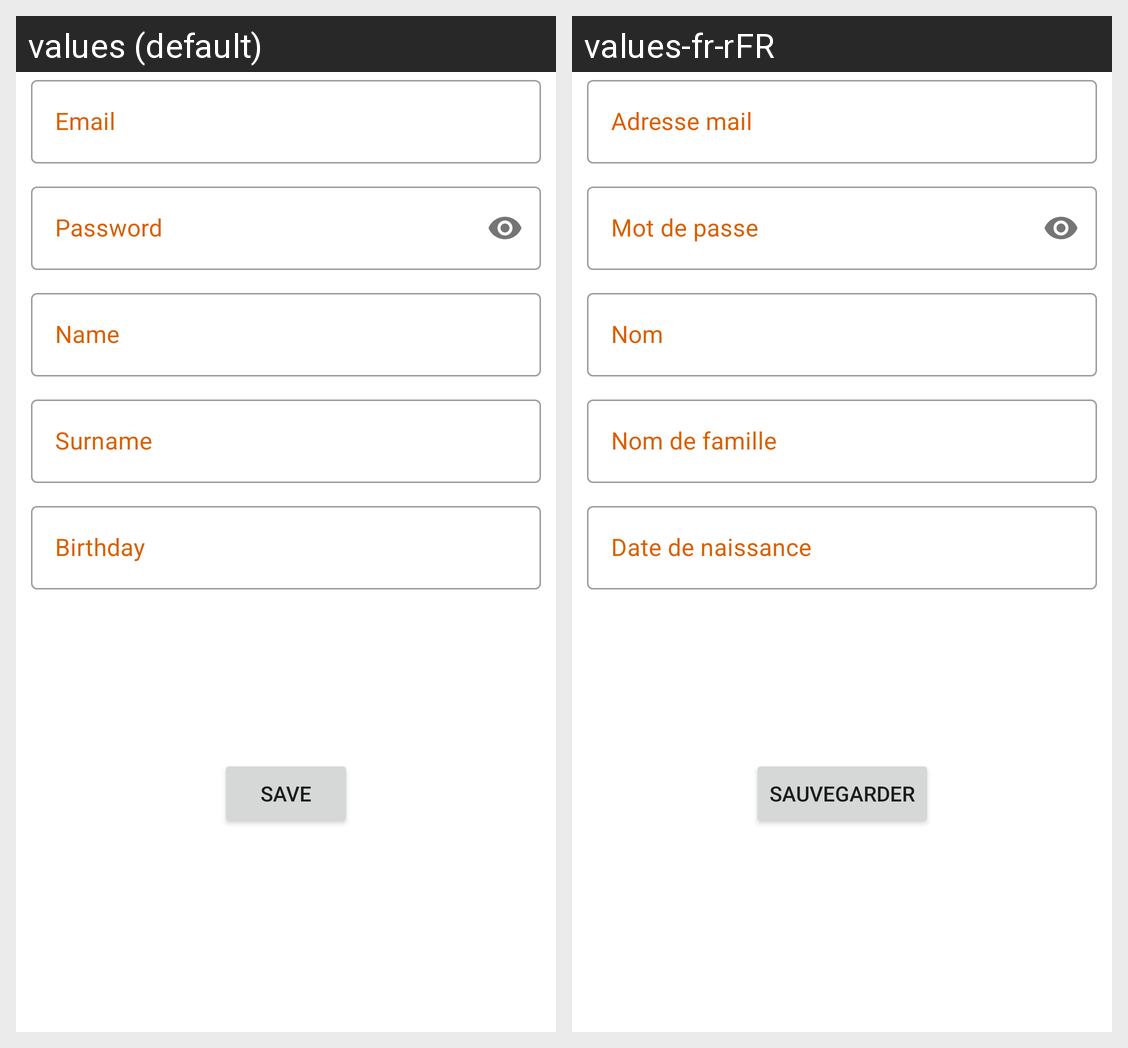

The same Android screen rendered under two of its app's locales, left to right. List the strings drawn on it with the default value and each locale's translation.
Android screen res/layout/activity_signup_client.xml rendered under 2 locales, left to right: values (default), values-fr-rFR. Device: Nexus 5 (rendered at 1080×1920; each locale shown at half size, 540×960, under a caption strip naming it); theme Theme.NeEksikNeFazla.
Strings drawn on this screen, with the default value and each locale's value (text and hints the layout hard-codes, and strings that could not be matched under every locale, appear in the picture but are not listed):

emailC
  values: Email
  values-fr-rFR: Adresse mail

passwordC
  values: Password
  values-fr-rFR: Mot de passe

name
  values: Name
  values-fr-rFR: Nom

surname
  values: Surname
  values-fr-rFR: Nom de famille

birthday
  values: Birthday
  values-fr-rFR: Date de naissance

saveC
  values: Save
  values-fr-rFR: Sauvegarder
